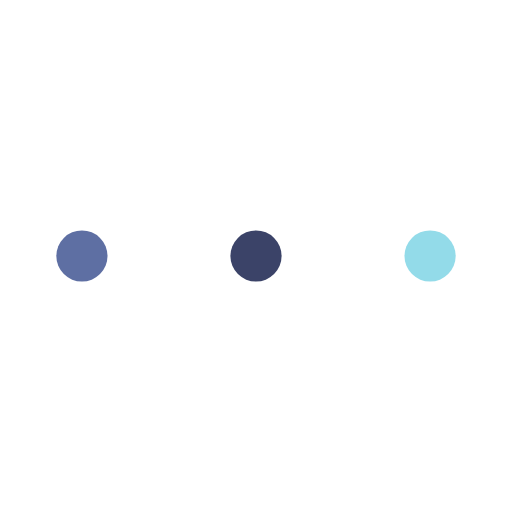
t = 0.00 s
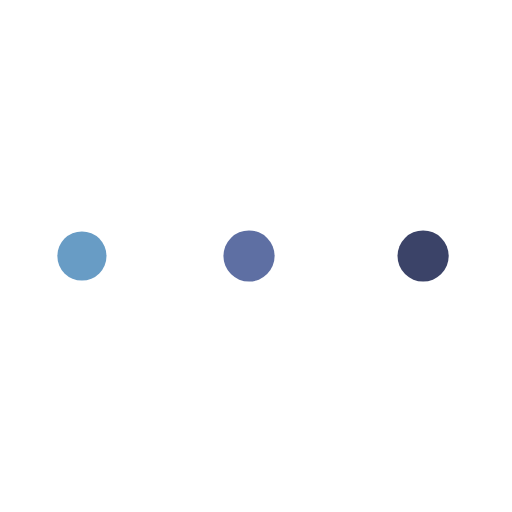
t = 0.38 s
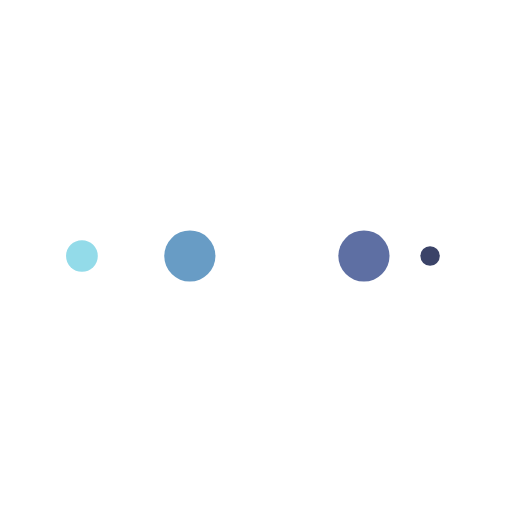
t = 0.63 s
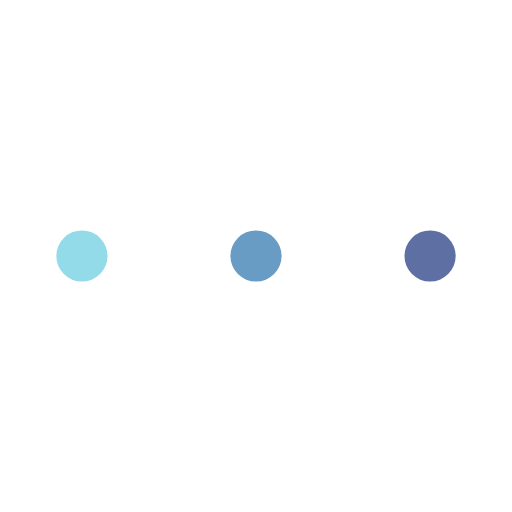
t = 1.00 s
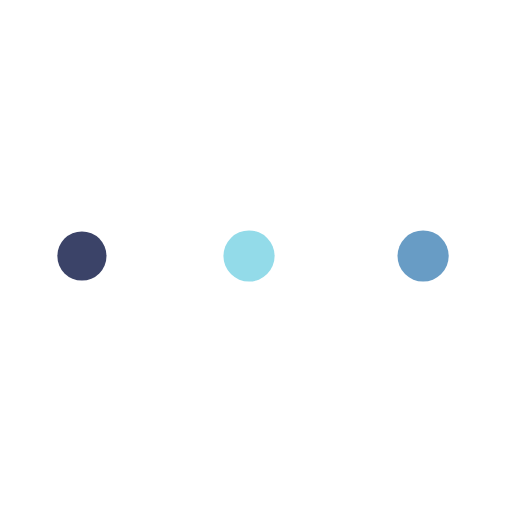
t = 1.38 s
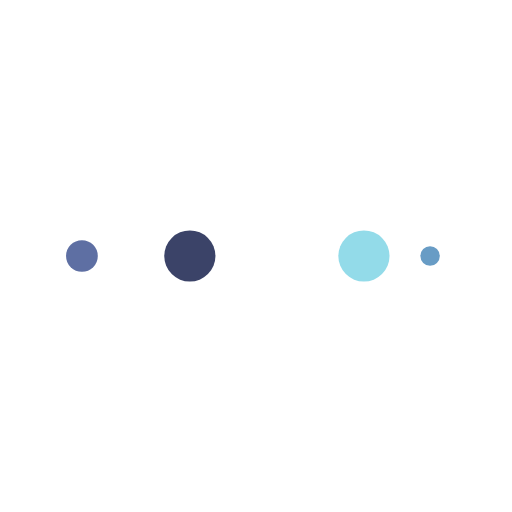
t = 1.63 s

The animated SVG that drew these frames (rendered in a browser with its animation timeline set to each time). Animation: 10 SMIL elements (animate=10); one cycle of 2.00 s, repeats indefinitely.

<?xml version="1.0" encoding="utf-8"?>
<svg xmlns="http://www.w3.org/2000/svg" xmlns:xlink="http://www.w3.org/1999/xlink" style="margin: auto; background: none; display: block; shape-rendering: auto;" width="200px" height="200px" viewBox="0 0 100 100" preserveAspectRatio="xMidYMid">
<circle cx="84" cy="50" r="10" fill="#93dbe9">
    <animate attributeName="r" repeatCount="indefinite" dur="0.5s" calcMode="spline" keyTimes="0;1" values="5;0" keySplines="0 0.5 0.5 1" begin="0s"></animate>
    <animate attributeName="fill" repeatCount="indefinite" dur="2s" calcMode="discrete" keyTimes="0;0.25;0.5;0.75;1" values="#93dbe9;#3b4368;#5e6fa3;#689cc5;#93dbe9" begin="0s"></animate>
</circle><circle cx="16" cy="50" r="10" fill="#93dbe9">
  <animate attributeName="r" repeatCount="indefinite" dur="2s" calcMode="spline" keyTimes="0;0.25;0.5;0.75;1" values="0;0;5;5;5" keySplines="0 0.5 0.5 1;0 0.5 0.5 1;0 0.5 0.5 1;0 0.5 0.5 1" begin="0s"></animate>
  <animate attributeName="cx" repeatCount="indefinite" dur="2s" calcMode="spline" keyTimes="0;0.25;0.5;0.75;1" values="16;16;16;50;84" keySplines="0 0.5 0.5 1;0 0.5 0.5 1;0 0.5 0.5 1;0 0.5 0.5 1" begin="0s"></animate>
</circle><circle cx="50" cy="50" r="10" fill="#689cc5">
  <animate attributeName="r" repeatCount="indefinite" dur="2s" calcMode="spline" keyTimes="0;0.25;0.5;0.75;1" values="0;0;5;5;5" keySplines="0 0.5 0.5 1;0 0.5 0.5 1;0 0.5 0.5 1;0 0.5 0.5 1" begin="-0.5s"></animate>
  <animate attributeName="cx" repeatCount="indefinite" dur="2s" calcMode="spline" keyTimes="0;0.25;0.5;0.75;1" values="16;16;16;50;84" keySplines="0 0.5 0.5 1;0 0.5 0.5 1;0 0.5 0.5 1;0 0.5 0.5 1" begin="-0.5s"></animate>
</circle><circle cx="84" cy="50" r="10" fill="#5e6fa3">
  <animate attributeName="r" repeatCount="indefinite" dur="2s" calcMode="spline" keyTimes="0;0.25;0.5;0.75;1" values="0;0;5;5;5" keySplines="0 0.5 0.5 1;0 0.5 0.5 1;0 0.5 0.5 1;0 0.5 0.5 1" begin="-1s"></animate>
  <animate attributeName="cx" repeatCount="indefinite" dur="2s" calcMode="spline" keyTimes="0;0.25;0.5;0.75;1" values="16;16;16;50;84" keySplines="0 0.5 0.5 1;0 0.5 0.5 1;0 0.5 0.5 1;0 0.5 0.5 1" begin="-1s"></animate>
</circle><circle cx="16" cy="50" r="10" fill="#3b4368">
  <animate attributeName="r" repeatCount="indefinite" dur="2s" calcMode="spline" keyTimes="0;0.25;0.5;0.75;1" values="0;0;5;5;5" keySplines="0 0.5 0.5 1;0 0.5 0.5 1;0 0.5 0.5 1;0 0.5 0.5 1" begin="-1.5s"></animate>
  <animate attributeName="cx" repeatCount="indefinite" dur="2s" calcMode="spline" keyTimes="0;0.25;0.5;0.75;1" values="16;16;16;50;84" keySplines="0 0.5 0.5 1;0 0.5 0.5 1;0 0.5 0.5 1;0 0.5 0.5 1" begin="-1.5s"></animate>
</circle>
</svg>